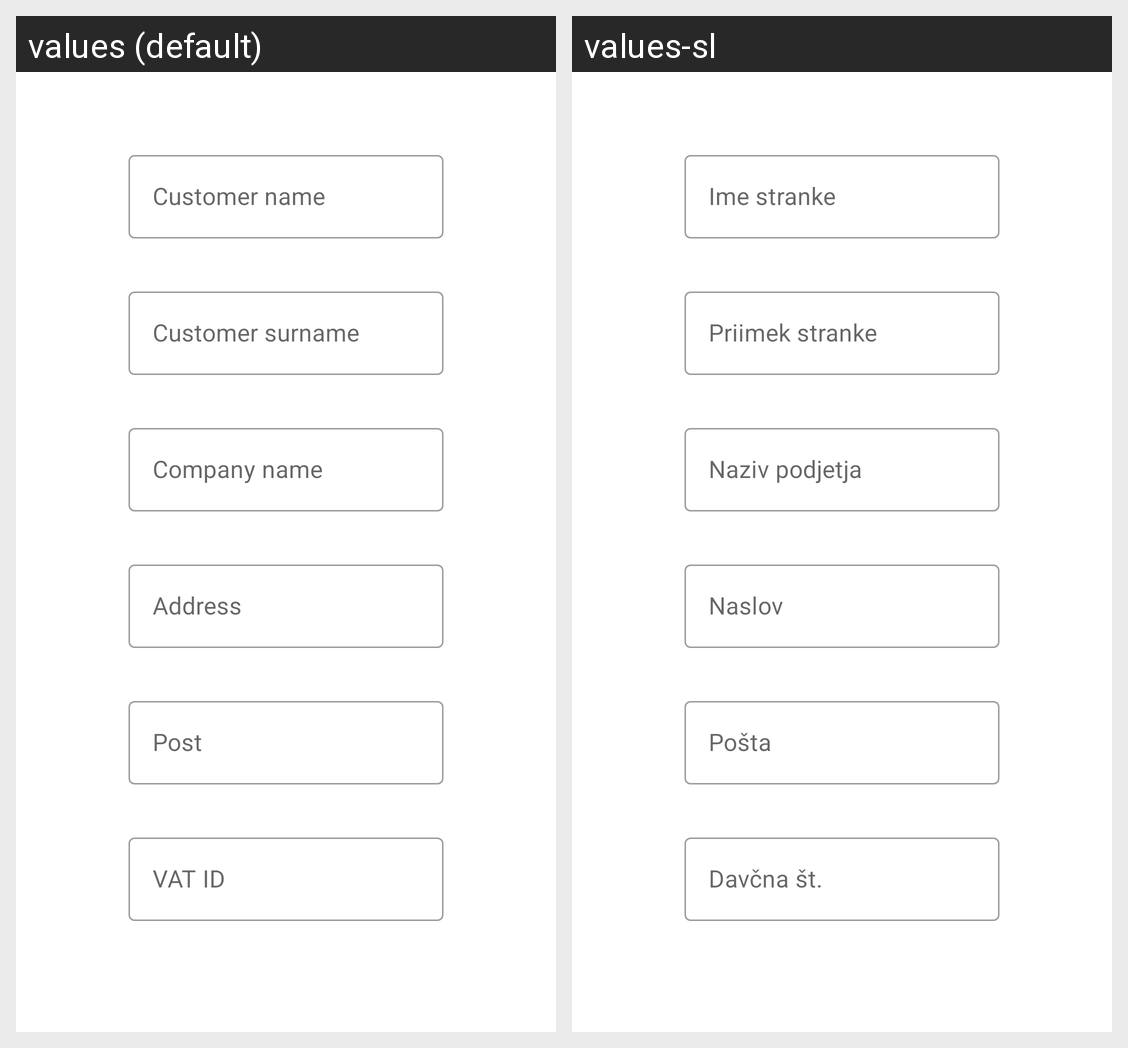

Locale-by-locale string values for the Android screen shown in this grid:
Android screen res/layout/customer_add_fragment.xml rendered under 2 locales, left to right: values (default), values-sl. Device: Nexus 5 (rendered at 1080×1920; each locale shown at half size, 540×960, under a caption strip naming it); theme DarkGreyTheme.
Strings drawn on this screen, with the default value and each locale's value (text and hints the layout hard-codes, and strings that could not be matched under every locale, appear in the picture but are not listed):

priimek
  values: Customer surname
  values-sl: Priimek stranke

naziv_firme
  values: Company name
  values-sl: Naziv podjetja

ime
  values: Customer name
  values-sl: Ime stranke

Address
  values: Address
  values-sl: Naslov

post
  values: Post
  values-sl: Pošta

DDV
  values: VAT ID
  values-sl: Davčna št.
